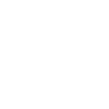
t = 0.00 s
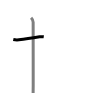
t = 1.50 s
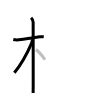
t = 3.25 s
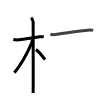
t = 4.75 s
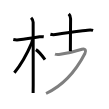
t = 6.50 s
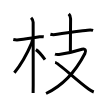
t = 8.00 s

The animated SVG that drew these frames (rendered in a browser with its animation timeline set to each time). Animation: 8 SMIL elements (animate=8); one cycle of 8.00 s.

<svg width="109px" height="109px" viewBox="0 0 px 109px" xmlns="http://www.w3.org/2000/svg" xmlns:xlink="http://www.w3.org/1999/xlink" xml:space="preserve" version="1.1"  baseProfile="full">
<path d="M13.28,39.54c2.1,0.46,4.14,0.47,5.61,0.29c4.96-0.58,14.97-2.08,20.74-3.03c1.23-0.2,2.74-0.17,4.13,0.01" style="fill:none;stroke:black;stroke-width:3;opacity:0">
  <animate attributeType="CSS" attributeName="opacity" from="0" to="1" begin="0s" dur="1s" repeatCount="0" fill="freeze" />
</path>
<path d="M31.11,17.75c1.13,1.13,2.04,3.12,2.04,4.43c0,0.74,0.05,42.95,0.05,62.32c0,3.53-0.08,5.5-0.08,8.38" style="fill:none;stroke:black;stroke-width:3;opacity:0">
  <animate attributeType="CSS" attributeName="opacity" from="0" to="1" begin="1s" dur="1s" repeatCount="0" fill="freeze" />
</path>
<path d="M32.44,39.35c0,1.52-0.49,2.96-0.93,4.01c-5.01,11.77-9.13,19.52-17.15,29.38" style="fill:none;stroke:black;stroke-width:3;opacity:0">
  <animate attributeType="CSS" attributeName="opacity" from="0" to="1" begin="2s" dur="1s" repeatCount="0" fill="freeze" />
</path>
<path d="M35.88,49.62c2.62,1.63,6.92,6.92,9.12,10.08" style="fill:none;stroke:black;stroke-width:3;opacity:0">
  <animate attributeType="CSS" attributeName="opacity" from="0" to="1" begin="3s" dur="1s" repeatCount="0" fill="freeze" />
</path>
<path d="M50.38,34.28c2.25,0.6,4.85,0.37,6.86,0.02c9.76-1.68,22.17-3.04,30.26-4.03c1.99-0.24,3.68-0.43,5.62,0.16" style="fill:none;stroke:black;stroke-width:3;opacity:0">
  <animate attributeType="CSS" attributeName="opacity" from="0" to="1" begin="4s" dur="1s" repeatCount="0" fill="freeze" />
</path>
<path d="M68.75,13.88c1,1,1.84,3.12,1.84,4.83c0,1.03-0.21,24.66-0.21,32.42" style="fill:none;stroke:black;stroke-width:3;opacity:0">
  <animate attributeType="CSS" attributeName="opacity" from="0" to="1" begin="5s" dur="1s" repeatCount="0" fill="freeze" />
</path>
<path d="M54.99,54.04c1.25,0.44,2.86,0.58,5.42,0.19c4.72-0.72,17.77-3.77,21.61-4.99c3.11-0.99,4.44,1.3,2.89,4.3C74.88,72.88,62.12,86,46.06,93.5" style="fill:none;stroke:black;stroke-width:3;opacity:0">
  <animate attributeType="CSS" attributeName="opacity" from="0" to="1" begin="6s" dur="1s" repeatCount="0" fill="freeze" />
</path>
<path d="M55.1,62.39c3.71,0.71,20.65,17.48,33.8,26.89c1.91,1.37,3.11,2.09,4.86,2.69" style="fill:none;stroke:black;stroke-width:3;opacity:0">
  <animate attributeType="CSS" attributeName="opacity" from="0" to="1" begin="7s" dur="1s" repeatCount="0" fill="freeze" />
</path>
</svg>
